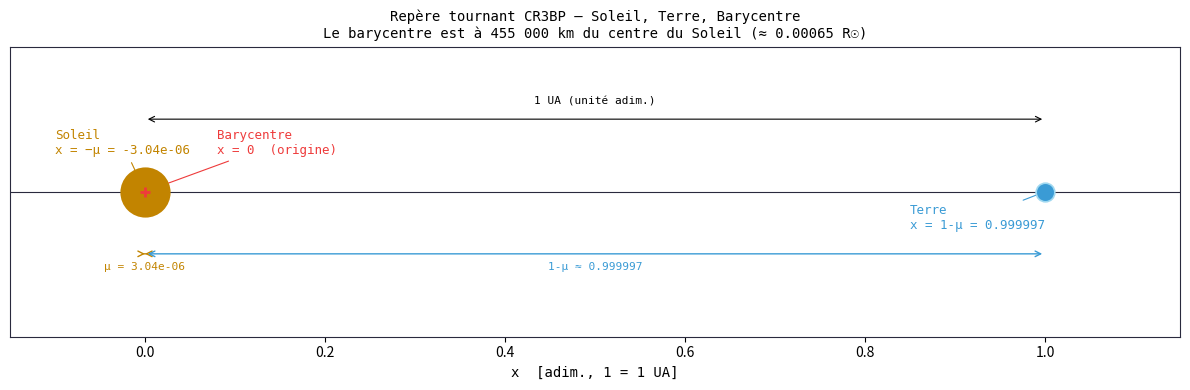

Source code (Python):
"""
barycentre.py — Visualisation du Soleil, de la Terre et de leur barycentre
dans le repère tournant adimensionnel du CR3BP Soleil-Terre.

Conventions CR3BP :
  - Unité de longueur : distance Soleil-Terre = 1 UA ≈ 1.496e8 km
  - μ = m_Terre / (m_Soleil + m_Terre) ≈ 3.04e-6
  - Soleil    en x = -μ       (légèrement à gauche de l'origine)
  - Terre     en x = 1 - μ    (légèrement à gauche de x=1)
  - Barycentre en x = 0       (définition même du repère CR3BP)
"""

import matplotlib.pyplot as plt

MU = 3.040423389123456e-6  # valeur JPL

# Positions adim. dans le repère tournant
x_sun = -MU
x_earth = 1.0 - MU
x_bary = 0.0

# Distances en km pour les annotations
UA_KM = 1.496e8
d_sun_bary = abs(x_sun) * UA_KM
d_earth_bary = x_earth * UA_KM

print(f"μ                    = {MU:.4e}")
print(f"x_Soleil             = {x_sun:.4e}  adim.  ({d_sun_bary:.0f} km du barycentre)")
print(
    f"x_Terre              = {x_earth:.8f}  adim.  ({d_earth_bary:.0f} km du barycentre)"
)
print(f"x_barycentre         = {x_bary}  (origine du repère)")
print(f"Distance Soleil-Terre= {UA_KM:.4e} km = 1 UA")
print(
    f"Vérification : μ·x_T + (1-μ)·x_S = {MU*x_earth + (1-MU)*x_sun:.2e}  (doit être 0)"
)

# ── Figure ──
fig, ax = plt.subplots(
    figsize=(12, 4),
)  # facecolor="#0D0D1A")
# ax.set_facecolor("#0D0D1A")

# Axe horizontal (ligne de base)
ax.axhline(0, color="#2A2A3E", lw=0.8, zorder=0)

# Soleil
ax.scatter(
    x_sun, 0, s=1200, color="#C28400", zorder=5, edgecolors="#C28400", linewidths=1.5
)
ax.annotate(
    f"Soleil\nx = −μ = {x_sun:.2e}",
    xy=(x_sun, 0),
    xytext=(x_sun - 0.1, 0.018),
    color="#C28400",
    fontsize=9,
    fontfamily="monospace",
    arrowprops=dict(arrowstyle="->", color="#C28400", lw=0.8),
)

# Terre
ax.scatter(
    x_earth, 0, s=180, color="#3A9BD5", zorder=5, edgecolors="#A0D8F0", linewidths=1.2
)
ax.annotate(
    f"Terre\nx = 1-μ = {x_earth:.6f}",
    xy=(x_earth, 0),
    xytext=(x_earth - 0.15, -0.018),
    color="#3A9BD5",
    fontsize=9,
    fontfamily="monospace",
    arrowprops=dict(arrowstyle="->", color="#3A9BD5", lw=0.8),
)

# Barycentre
ax.scatter(x_bary, 0, s=60, color="#EE3B3B", marker="+", linewidths=2.0, zorder=6)
ax.annotate(
    f"Barycentre\nx = 0  (origine)",
    xy=(x_bary, 0),
    xytext=(0.08, 0.018),
    color="#EE3B3B",
    fontsize=9,
    fontfamily="monospace",
    arrowprops=dict(arrowstyle="->", color="#EE3B3B", lw=0.8),
)

# Cote μ : distance Soleil → barycentre
ax.annotate(
    "",
    xy=(0, -0.03),
    xytext=(x_sun, -0.03),
    arrowprops=dict(arrowstyle="<->", color="#C28400", lw=1.0),
)
ax.text(
    (x_sun + 0) / 2,
    -0.038,
    f"μ = {MU:.2e}",
    color="#C28400",
    ha="center",
    fontsize=8,
    fontfamily="monospace",
)

# Cote 1−μ : distance barycentre → Terre
ax.annotate(
    "",
    xy=(x_earth, -0.03),
    xytext=(0, -0.03),
    arrowprops=dict(arrowstyle="<->", color="#3A9BD5", lw=1.0),
)
ax.text(
    x_earth / 2,
    -0.038,
    f"1-μ ≈ {1-MU:.6f}",
    color="#3A9BD5",
    ha="center",
    fontsize=8,
    fontfamily="monospace",
)

# Cote totale : 1 UA
ax.annotate(
    "",
    xy=(x_earth, 0.035),
    xytext=(x_sun, 0.035),
    arrowprops=dict(arrowstyle="<->", color="#000000", lw=0.8),
)
ax.text(
    (x_sun + x_earth) / 2,
    0.042,
    "1 UA (unité adim.)",
    color="#000000",
    ha="center",
    fontsize=8,
    fontfamily="monospace",
)

ax.set_xlim(-0.15, 1.15)
ax.set_ylim(-0.07, 0.07)
ax.set_xlabel("x  [adim., 1 = 1 UA]", color="#000000", fontfamily="monospace")
ax.set_yticks([])
ax.tick_params(colors="#000000")
ax.set_title(
    f"Repère tournant CR3BP — Soleil, Terre, Barycentre\n"
    f"Le barycentre est à {d_sun_bary:.0f} 000 km du centre du Soleil "
    f"(≈ {d_sun_bary / 6.957e5:.5f} R☉)",
    color="#000000",
    fontfamily="monospace",
    fontsize=10,
)
for spine in ax.spines.values():
    spine.set_edgecolor("#2A2A3E")

plt.tight_layout()
plt.show()
